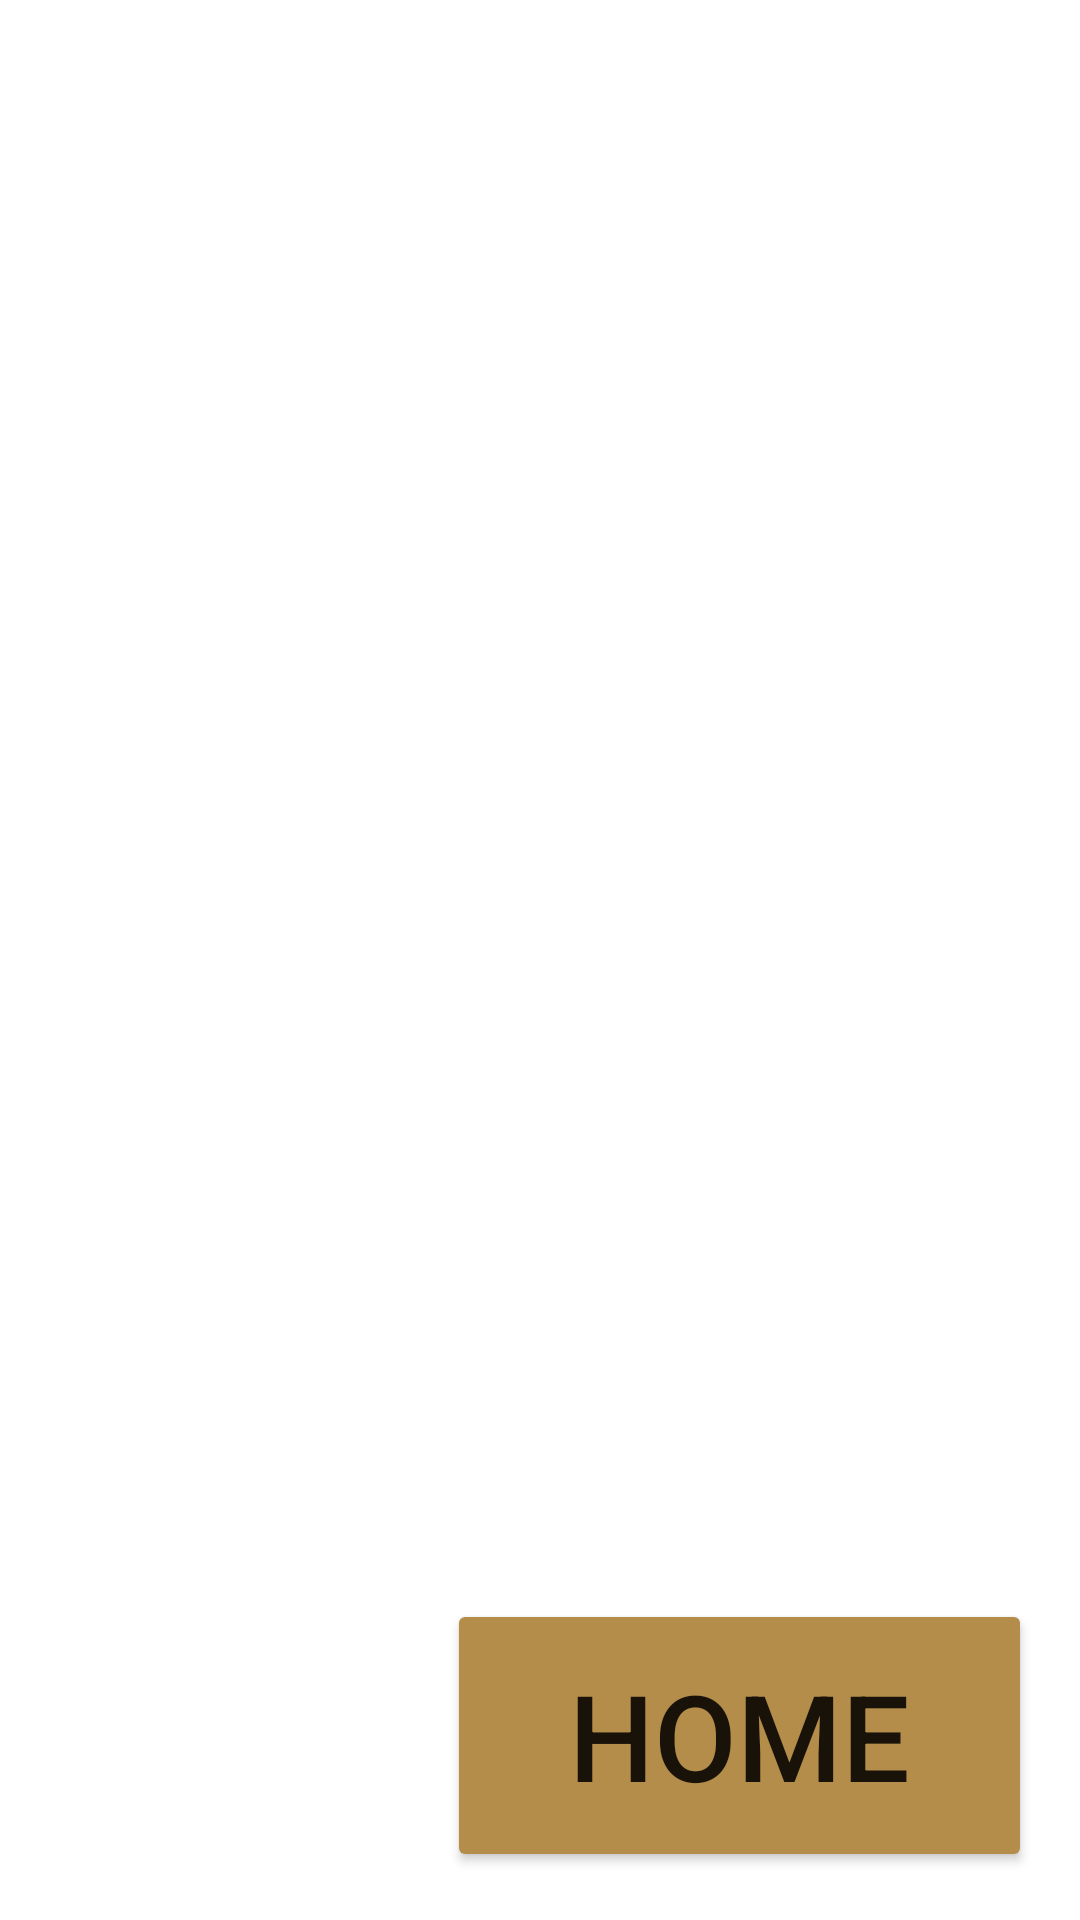

Produce the Android XML layout that renders to this screen, including the resource entries it uses.
<!-- AndroidManifest.xml: application theme Theme.BzGrey -->
<!-- res/layout/activity_calender_page.xml -->
<?xml version="1.0" encoding="utf-8"?>
<androidx.constraintlayout.widget.ConstraintLayout xmlns:android="http://schemas.android.com/apk/res/android"
    xmlns:app="http://schemas.android.com/apk/res-auto"
    xmlns:tools="http://schemas.android.com/tools"
    android:layout_width="match_parent"
    android:layout_height="match_parent"
    tools:context=".CalenderPage">

    <Button
        android:id="@+id/home"
        android:layout_width="195dp"
        android:layout_height="91dp"
        android:layout_marginEnd="16dp"
        android:layout_marginBottom="16dp"
        android:backgroundTint="@color/gold"
        android:text="@string/home"
        android:textSize="40sp"
        app:layout_constraintBottom_toBottomOf="parent"
        app:layout_constraintEnd_toEndOf="parent" />

</androidx.constraintlayout.widget.ConstraintLayout>
<!-- resources referenced by this layout -->
<resources>
  <color name="gold">#b58d4a</color>
  <string name="home">Home</string>
  <style name="Theme.BzGrey" parent="Theme.MaterialComponents.DayNight.DarkActionBar">
          
          <item name="colorPrimary">@color/blue</item>
          <item name="colorOnPrimary">@color/white</item>
          
          <item name="colorSecondary">@color/gold</item>
          <item name="colorOnSecondary">@color/black</item>
          
          <item name="android:statusBarColor">?attr/colorPrimaryVariant</item>
          
      </style>
  <color name="blue">#4a72b5</color>
  <color name="white">#FFFFFFFF</color>
  <color name="black">#FF000000</color>
</resources>
